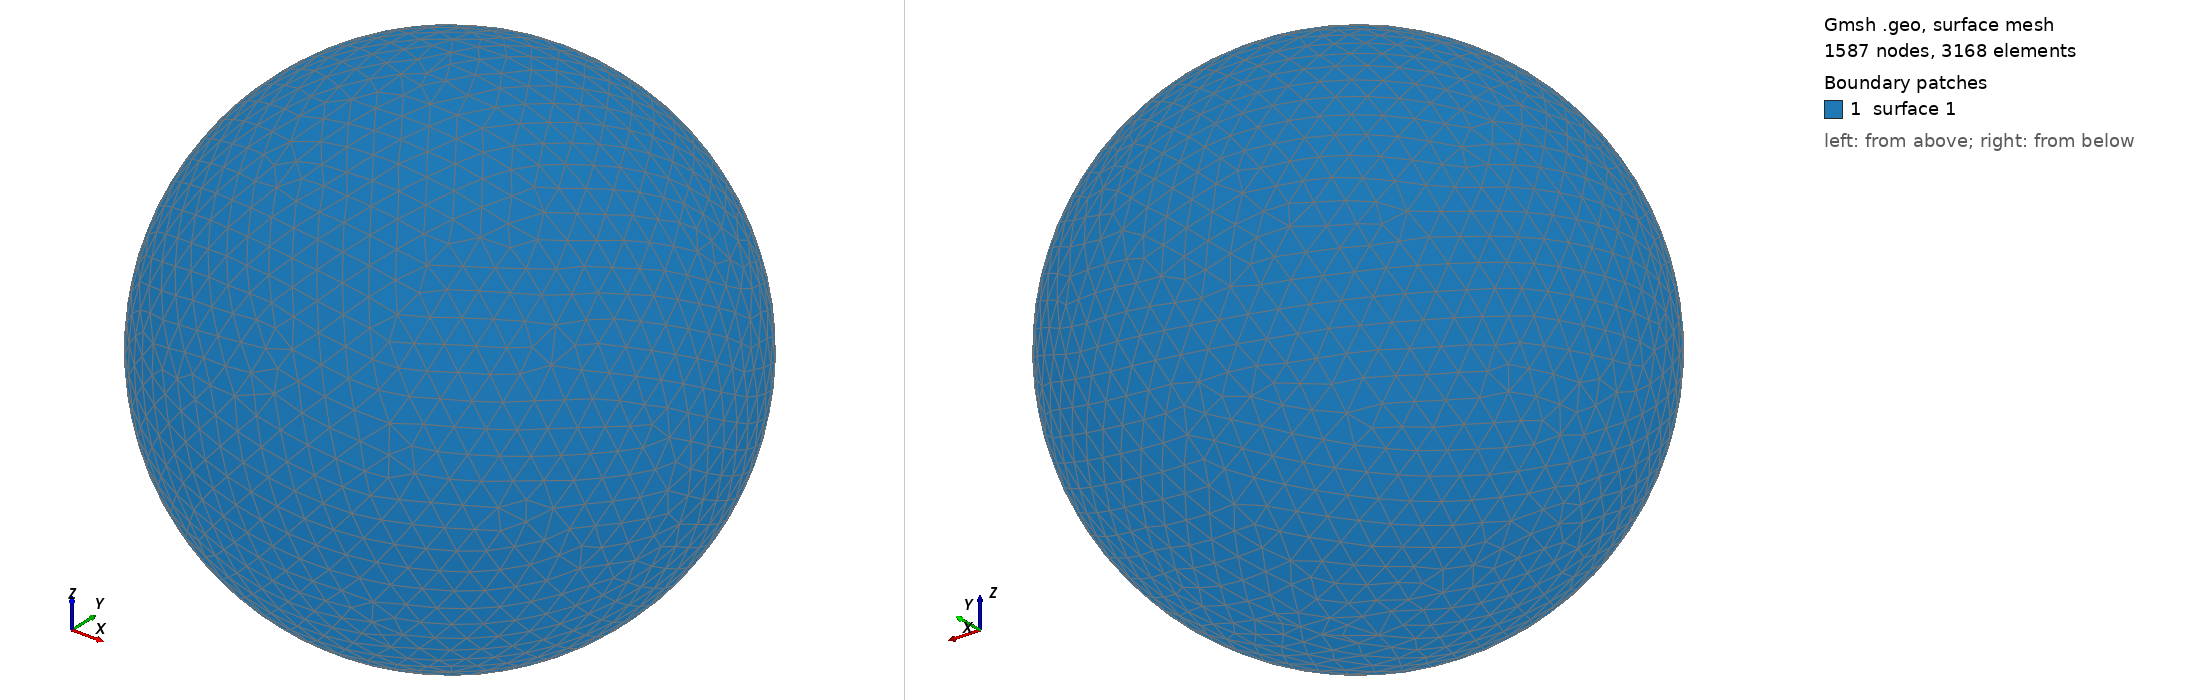

Gmsh geometry script, surface-meshed: 1587 nodes, 3168 surface elements. Boundary patches (legend numbers): 1 surface 1. Left view from above one corner, right view from below the opposite corner. The script declares no physical surfaces, so the legend lists its geometric surfaces. The drawing asked Gmsh for element sizes between 1% and 20% of the model's largest extent; the script's own settings can give other sizes.

=== shot1599.geo (drawn) ===
SetFactory("OpenCASCADE");
Point(1) = {0,0,0,0};
Sphere(1) = {0,0,0,0.06382000};
MeshSize{ PointsOf{ Surface{:}; } } = 0.006382000;
Mesh.ElementOrder=1;
Mesh.Format=39;
